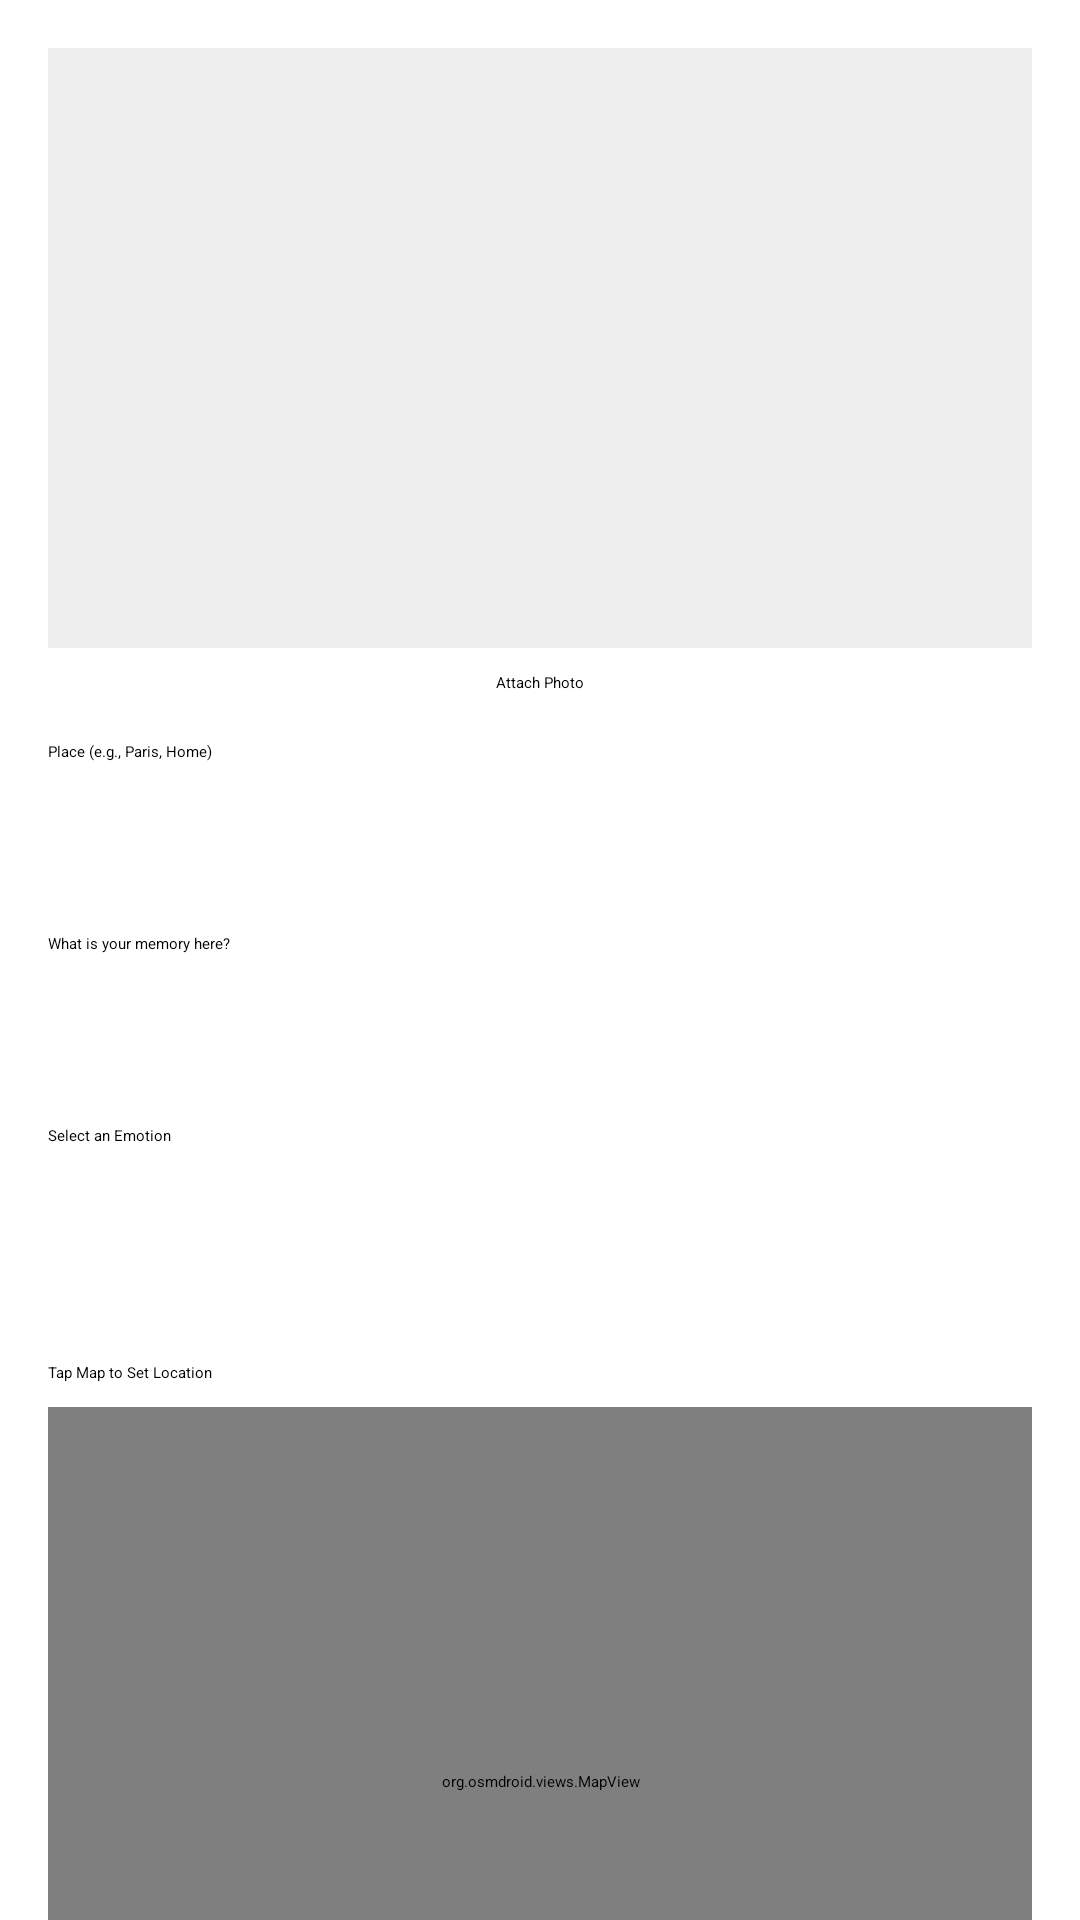

The Android layout XML behind this screen, and the referenced resources:
<!-- AndroidManifest.xml: application theme Theme.MobileApp -->
<!-- res/layout/activity_add_memory.xml -->
<?xml version="1.0" encoding="utf-8"?>
<ScrollView xmlns:android="http://schemas.android.com/apk/res/android"
    xmlns:app="http://schemas.android.com/apk/res-auto"
    android:layout_width="match_parent"
    android:layout_height="match_parent"
    android:fillViewport="true">

    <androidx.constraintlayout.widget.ConstraintLayout
        android:layout_width="match_parent"
        android:layout_height="wrap_content"
        android:padding="16dp">

        <ImageView
            android:id="@+id/img_preview"
            android:layout_width="0dp"
            android:layout_height="200dp"
            android:background="#EEEEEE"
            android:scaleType="centerCrop"
            android:contentDescription="Image snippet"
            app:layout_constraintTop_toTopOf="parent"
            app:layout_constraintStart_toStartOf="parent"
            app:layout_constraintEnd_toEndOf="parent" />

        <Button
            android:id="@+id/btn_photo"
            android:layout_width="wrap_content"
            android:layout_height="wrap_content"
            android:text="@string/photo_button"
            android:layout_marginTop="8dp"
            app:layout_constraintTop_toBottomOf="@id/img_preview"
            app:layout_constraintStart_toStartOf="parent"
            app:layout_constraintEnd_toEndOf="parent" />

        <EditText
            android:id="@+id/et_place"
            android:layout_width="0dp"
            android:layout_height="wrap_content"
            android:layout_marginTop="16dp"
            android:hint="Place (e.g., Paris, Home)"
            android:minHeight="48dp"
            android:inputType="textCapWords"
            app:layout_constraintTop_toBottomOf="@id/btn_photo"
            app:layout_constraintStart_toStartOf="parent"
            app:layout_constraintEnd_toEndOf="parent" />

        <EditText
            android:id="@+id/et_note"
            android:layout_width="0dp"
            android:layout_height="wrap_content"
            android:layout_marginTop="16dp"
            android:hint="@string/note_hint"
            android:minHeight="48dp"
            android:inputType="textMultiLine"
            app:layout_constraintTop_toBottomOf="@id/et_place"
            app:layout_constraintStart_toStartOf="parent"
            app:layout_constraintEnd_toEndOf="parent" />

        <TextView
            android:id="@+id/tv_emotion_label"
            android:layout_width="wrap_content"
            android:layout_height="wrap_content"
            android:text="@string/emotion_prompt"
            android:layout_marginTop="16dp"
            app:layout_constraintTop_toBottomOf="@id/et_note"
            app:layout_constraintStart_toStartOf="parent" />

        <Spinner
            android:id="@+id/spinner_emotion"
            android:layout_width="0dp"
            android:layout_height="48dp"
            android:layout_marginTop="8dp"
            app:layout_constraintTop_toBottomOf="@id/tv_emotion_label"
            app:layout_constraintStart_toStartOf="parent"
            app:layout_constraintEnd_toEndOf="parent" />

        <TextView
            android:id="@+id/tv_location_label"
            android:layout_width="wrap_content"
            android:layout_height="wrap_content"
            android:text="Tap Map to Set Location"
            android:layout_marginTop="16dp"
            app:layout_constraintTop_toBottomOf="@id/spinner_emotion"
            app:layout_constraintStart_toStartOf="parent" />

        <org.osmdroid.views.MapView
            android:id="@+id/map_picker"
            android:layout_width="0dp"
            android:layout_height="250dp"
            android:layout_marginTop="8dp"
            app:layout_constraintTop_toBottomOf="@id/tv_location_label"
            app:layout_constraintStart_toStartOf="parent"
            app:layout_constraintEnd_toEndOf="parent" />

        <Button
            android:id="@+id/btn_save"
            android:layout_width="0dp"
            android:layout_height="wrap_content"
            android:text="@string/save_button"
            android:layout_marginTop="24dp"
            android:layout_marginBottom="24dp"
            app:layout_constraintTop_toBottomOf="@id/map_picker"
            app:layout_constraintStart_toStartOf="parent"
            app:layout_constraintEnd_toEndOf="parent"
            app:layout_constraintBottom_toBottomOf="parent" />

    </androidx.constraintlayout.widget.ConstraintLayout>
</ScrollView>
<!-- resources referenced by this layout -->
<resources>
  <string name="emotion_prompt">Select an Emotion</string>
  <string name="note_hint">What is your memory here?</string>
  <string name="photo_button">Attach Photo</string>
  <string name="save_button">Save Memory</string>
</resources>
